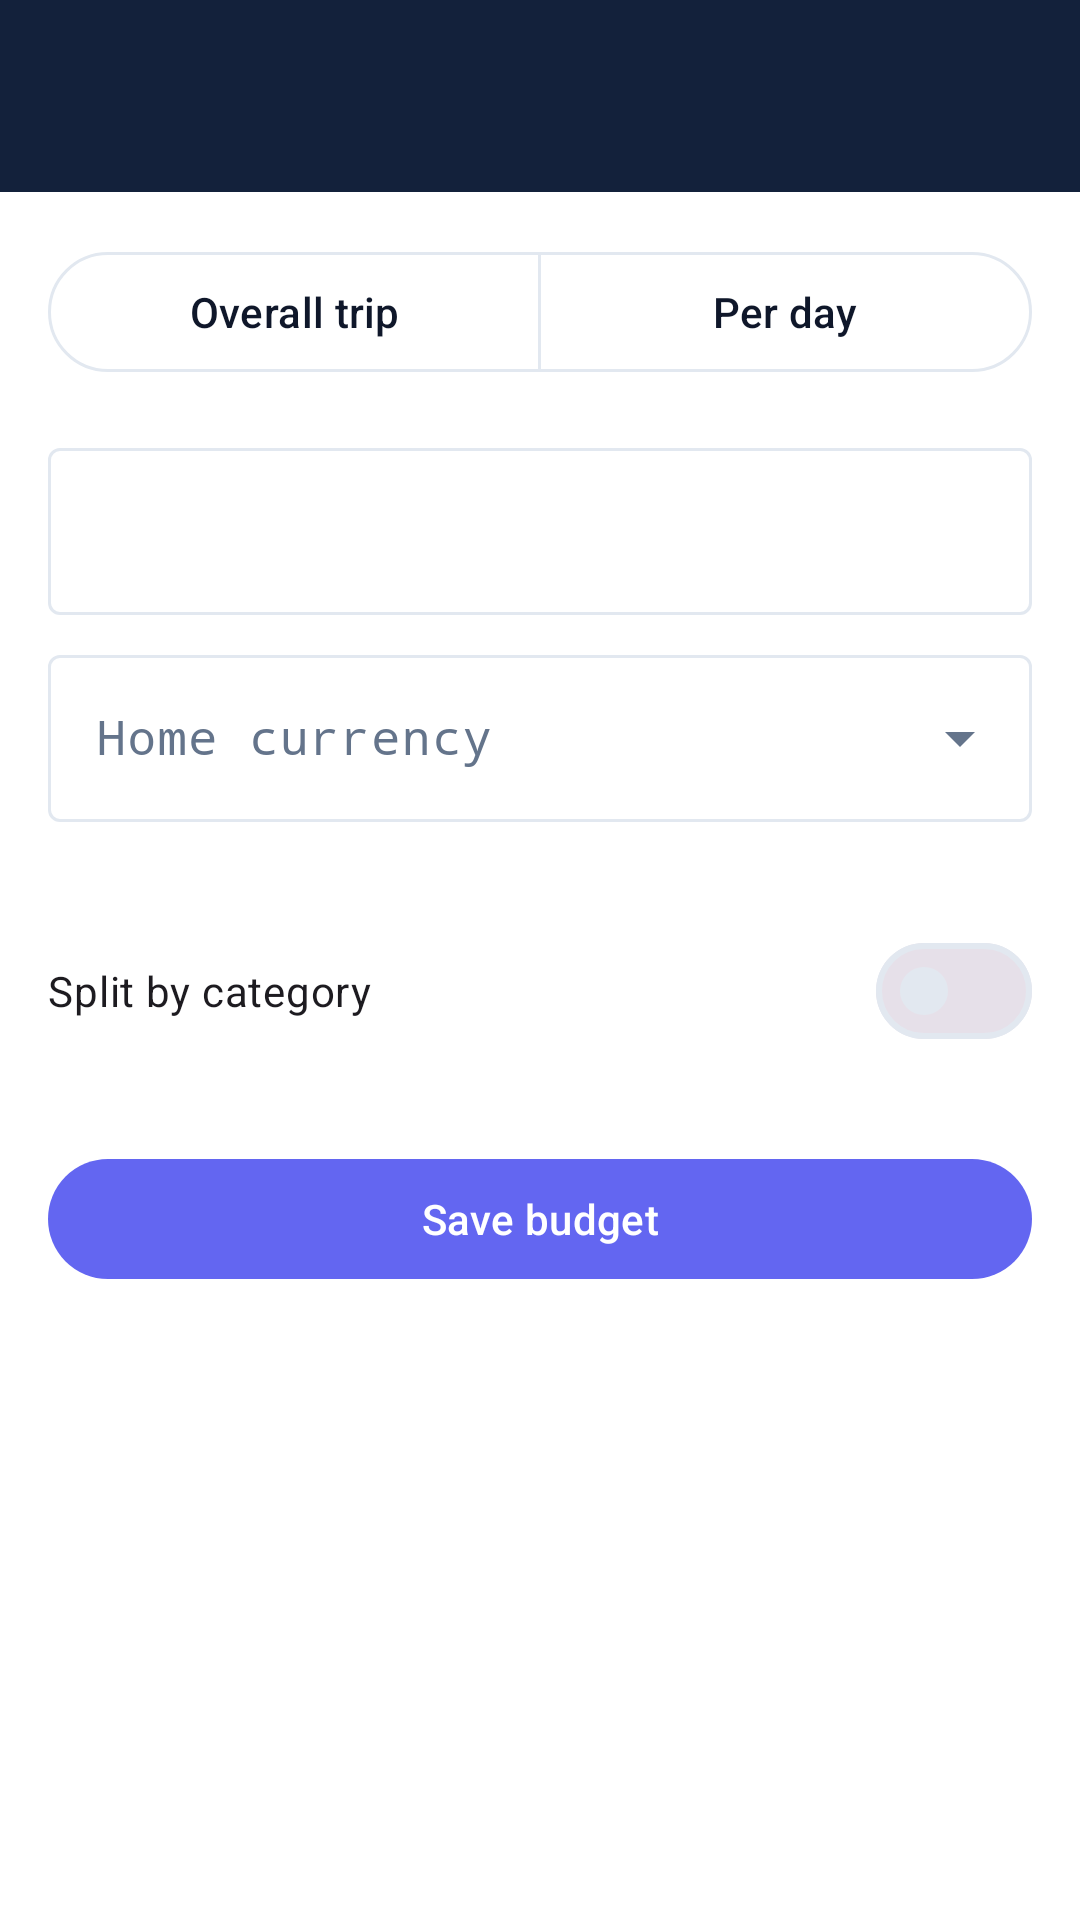

This screen was rendered from an Android layout file. Write that file and the resources it references.
<!-- AndroidManifest.xml: application theme Theme.TripFit -->
<!-- res/layout/activity_budget_setup.xml -->
<?xml version="1.0" encoding="utf-8"?>
<LinearLayout xmlns:android="http://schemas.android.com/apk/res/android"
    xmlns:app="http://schemas.android.com/apk/res-auto"
    xmlns:tools="http://schemas.android.com/tools"
    android:layout_width="match_parent"
    android:layout_height="match_parent"
    android:background="?attr/colorSurface"
    android:orientation="vertical">

    <include layout="@layout/view_toolbar" />

    <androidx.core.widget.NestedScrollView
        android:layout_width="match_parent"
        android:layout_height="0dp"
        android:layout_weight="1">

        <LinearLayout
            android:layout_width="match_parent"
            android:layout_height="wrap_content"
            android:orientation="vertical"
            android:padding="@dimen/space_md">

            <com.google.android.material.button.MaterialButtonToggleGroup
                android:id="@+id/toggle_mode"
                android:layout_width="match_parent"
                android:layout_height="wrap_content"
                app:selectionRequired="true"
                app:singleSelection="true">

                <com.google.android.material.button.MaterialButton
                    android:id="@+id/button_mode_overall"
                    style="?attr/materialButtonOutlinedStyle"
                    android:layout_width="0dp"
                    android:layout_height="wrap_content"
                    android:layout_weight="1"
                    android:text="@string/budget_mode_overall" />

                <com.google.android.material.button.MaterialButton
                    android:id="@+id/button_mode_daily"
                    style="?attr/materialButtonOutlinedStyle"
                    android:layout_width="0dp"
                    android:layout_height="wrap_content"
                    android:layout_weight="1"
                    android:text="@string/budget_mode_daily" />

            </com.google.android.material.button.MaterialButtonToggleGroup>

            <com.google.android.material.textfield.TextInputLayout
                android:id="@+id/layout_budget"
                style="@style/Widget.Material3.TextInputLayout.OutlinedBox"
                android:layout_width="match_parent"
                android:layout_height="wrap_content"
                android:layout_marginTop="@dimen/space_md"
                tools:hint="Budget (PHP)">

                <com.google.android.material.textfield.TextInputEditText
                    android:id="@+id/input_budget"
                    android:layout_width="match_parent"
                    android:layout_height="wrap_content"
                    android:fontFamily="monospace"
                    android:imeOptions="actionNext"
                    android:inputType="numberDecimal"
                    android:maxLength="12" />

            </com.google.android.material.textfield.TextInputLayout>

            <com.google.android.material.textfield.TextInputLayout
                style="@style/Widget.Material3.TextInputLayout.OutlinedBox.ExposedDropdownMenu"
                android:layout_width="match_parent"
                android:layout_height="wrap_content"
                android:layout_marginTop="@dimen/space_sm"
                android:hint="@string/field_currency_hint">

                <com.google.android.material.textfield.MaterialAutoCompleteTextView
                    android:id="@+id/input_home_currency"
                    android:layout_width="match_parent"
                    android:layout_height="wrap_content"
                    android:fontFamily="monospace"
                    android:inputType="none" />

            </com.google.android.material.textfield.TextInputLayout>

            <TextView
                android:id="@+id/text_currency_note"
                android:layout_width="match_parent"
                android:layout_height="wrap_content"
                android:layout_marginTop="@dimen/space_xs"
                android:textAppearance="?attr/textAppearanceBodySmall"
                android:textColor="?attr/colorOnSurfaceVariant" />

            <com.google.android.material.materialswitch.MaterialSwitch
                android:id="@+id/switch_split"
                android:layout_width="match_parent"
                android:layout_height="wrap_content"
                android:layout_marginTop="@dimen/space_sm"
                android:minHeight="56dp"
                android:text="@string/budget_split_switch" />

            <LinearLayout
                android:id="@+id/split_container"
                android:layout_width="match_parent"
                android:layout_height="wrap_content"
                android:orientation="vertical"
                android:visibility="gone">

                <TextView
                    android:id="@+id/text_split_note"
                    android:layout_width="match_parent"
                    android:layout_height="wrap_content"
                    android:layout_marginBottom="@dimen/space_sm"
                    android:text="@string/budget_limits_daily_note"
                    android:textAppearance="?attr/textAppearanceBodySmall"
                    android:textColor="?attr/colorOnSurfaceVariant"
                    android:visibility="gone" />

                <com.google.android.material.textfield.TextInputLayout
                    style="@style/Widget.Material3.TextInputLayout.OutlinedBox"
                    android:layout_width="match_parent"
                    android:layout_height="wrap_content"
                    android:hint="@string/cat_food">

                    <com.google.android.material.textfield.TextInputEditText
                        android:id="@+id/input_limit_food"
                        android:layout_width="match_parent"
                        android:layout_height="wrap_content"
                        android:fontFamily="monospace"
                        android:imeOptions="actionNext"
                        android:inputType="numberDecimal"
                        android:maxLength="12" />

                </com.google.android.material.textfield.TextInputLayout>

                <com.google.android.material.textfield.TextInputLayout
                    style="@style/Widget.Material3.TextInputLayout.OutlinedBox"
                    android:layout_width="match_parent"
                    android:layout_height="wrap_content"
                    android:layout_marginTop="@dimen/space_sm"
                    android:hint="@string/cat_activities">

                    <com.google.android.material.textfield.TextInputEditText
                        android:id="@+id/input_limit_activities"
                        android:layout_width="match_parent"
                        android:layout_height="wrap_content"
                        android:fontFamily="monospace"
                        android:imeOptions="actionNext"
                        android:inputType="numberDecimal"
                        android:maxLength="12" />

                </com.google.android.material.textfield.TextInputLayout>

                <com.google.android.material.textfield.TextInputLayout
                    style="@style/Widget.Material3.TextInputLayout.OutlinedBox"
                    android:layout_width="match_parent"
                    android:layout_height="wrap_content"
                    android:layout_marginTop="@dimen/space_sm"
                    android:hint="@string/cat_transport">

                    <com.google.android.material.textfield.TextInputEditText
                        android:id="@+id/input_limit_transport"
                        android:layout_width="match_parent"
                        android:layout_height="wrap_content"
                        android:fontFamily="monospace"
                        android:imeOptions="actionNext"
                        android:inputType="numberDecimal"
                        android:maxLength="12" />

                </com.google.android.material.textfield.TextInputLayout>

                <com.google.android.material.textfield.TextInputLayout
                    style="@style/Widget.Material3.TextInputLayout.OutlinedBox"
                    android:layout_width="match_parent"
                    android:layout_height="wrap_content"
                    android:layout_marginTop="@dimen/space_sm"
                    android:hint="@string/cat_other">

                    <com.google.android.material.textfield.TextInputEditText
                        android:id="@+id/input_limit_other"
                        android:layout_width="match_parent"
                        android:layout_height="wrap_content"
                        android:fontFamily="monospace"
                        android:imeOptions="actionDone"
                        android:inputType="numberDecimal"
                        android:maxLength="12" />

                </com.google.android.material.textfield.TextInputLayout>

                <TextView
                    android:id="@+id/text_split_sum"
                    android:layout_width="match_parent"
                    android:layout_height="wrap_content"
                    android:layout_marginTop="@dimen/space_sm"
                    android:textAppearance="?attr/textAppearanceBodySmall"
                    android:textColor="?attr/colorOnSurfaceVariant" />

            </LinearLayout>

            <com.google.android.material.button.MaterialButton
                android:id="@+id/button_save_budget"
                android:layout_width="match_parent"
                android:layout_height="wrap_content"
                android:layout_marginTop="@dimen/space_lg"
                android:text="@string/action_save_budget" />

        </LinearLayout>

    </androidx.core.widget.NestedScrollView>

</LinearLayout>
<!-- res/layout/view_toolbar.xml (included above) -->
<?xml version="1.0" encoding="utf-8"?>
<com.google.android.material.appbar.AppBarLayout xmlns:android="http://schemas.android.com/apk/res/android"
    xmlns:app="http://schemas.android.com/apk/res-auto"
    android:layout_width="match_parent"
    android:layout_height="wrap_content"
    android:background="@color/ticket_carrier_navy"
    android:elevation="0dp"
    android:fitsSystemWindows="true">

    <com.google.android.material.appbar.MaterialToolbar
        android:id="@+id/toolbar"
        android:layout_width="match_parent"
        android:layout_height="?attr/actionBarSize"
        android:background="@color/ticket_carrier_navy"
        app:navigationContentDescription="@string/cd_back"
        app:navigationIcon="@drawable/ic_arrow_back_24"
        app:navigationIconTint="@color/on_ticket_carrier"
        app:titleTextColor="@color/on_ticket_carrier" />

</com.google.android.material.appbar.AppBarLayout>
<!-- resources referenced by this layout -->
<resources>
  <color name="on_ticket_carrier">#FFFFFF</color>
  <color name="ticket_carrier_navy">#13213B</color>
  <dimen name="space_lg">24dp</dimen>
  <dimen name="space_md">16dp</dimen>
  <dimen name="space_sm">8dp</dimen>
  <dimen name="space_xs">4dp</dimen>
  <string name="action_save_budget">Save budget</string>
  <string name="budget_limits_daily_note">Category limits are per day in daily mode.</string>
  <string name="budget_mode_daily">Per day</string>
  <string name="budget_mode_overall">Overall trip</string>
  <string name="budget_split_switch">Split by category</string>
  <string name="cat_activities">Activities</string>
  <string name="cat_food">Food</string>
  <string name="cat_other">Other</string>
  <string name="cat_transport">Transport</string>
  <string name="cd_back">Back</string>
  <string name="field_currency_hint">Home currency</string>
  <style name="Theme.TripFit" parent="Base.Theme.TripFit" />
  <style name="Base.Theme.TripFit" parent="Theme.Material3.DayNight.NoActionBar">
          <item name="colorPrimary">@color/md_primary</item>
          <item name="colorOnPrimary">@color/md_on_primary</item>
          <item name="colorPrimaryContainer">@color/md_primary_container</item>
          <item name="colorOnPrimaryContainer">@color/md_on_primary_container</item>
  
          <item name="colorSecondary">@color/md_secondary</item>
          <item name="colorOnSecondary">@color/md_on_secondary</item>
          <item name="colorSecondaryContainer">@color/md_secondary_container</item>
          <item name="colorOnSecondaryContainer">@color/md_on_secondary_container</item>
  
          <item name="android:colorBackground">@color/md_background</item>
          <item name="colorOnBackground">@color/md_on_background</item>
          <item name="colorSurface">@color/md_surface</item>
          <item name="colorOnSurface">@color/md_on_surface</item>
          <item name="colorSurfaceVariant">@color/md_surface_variant</item>
          <item name="colorOnSurfaceVariant">@color/md_on_surface_variant</item>
          <item name="colorOutline">@color/md_outline</item>
      </style>
  <color name="md_primary">#6366F1</color>
  <color name="md_on_primary">#FFFFFF</color>
  <color name="md_primary_container">#EEF2FF</color>
  <color name="md_on_primary_container">#312E81</color>
  <color name="md_secondary">#D97706</color>
  <color name="md_on_secondary">#FFFFFF</color>
  <color name="md_secondary_container">#FEF3C7</color>
  <color name="md_on_secondary_container">#78350F</color>
  <color name="md_background">#F8FAFC</color>
  <color name="md_on_background">#0F172A</color>
  <color name="md_surface">#FFFFFF</color>
  <color name="md_on_surface">#0F172A</color>
  <color name="md_surface_variant">#F1F5F9</color>
  <color name="md_on_surface_variant">#64748B</color>
  <color name="md_outline">#E2E8F0</color>
</resources>
